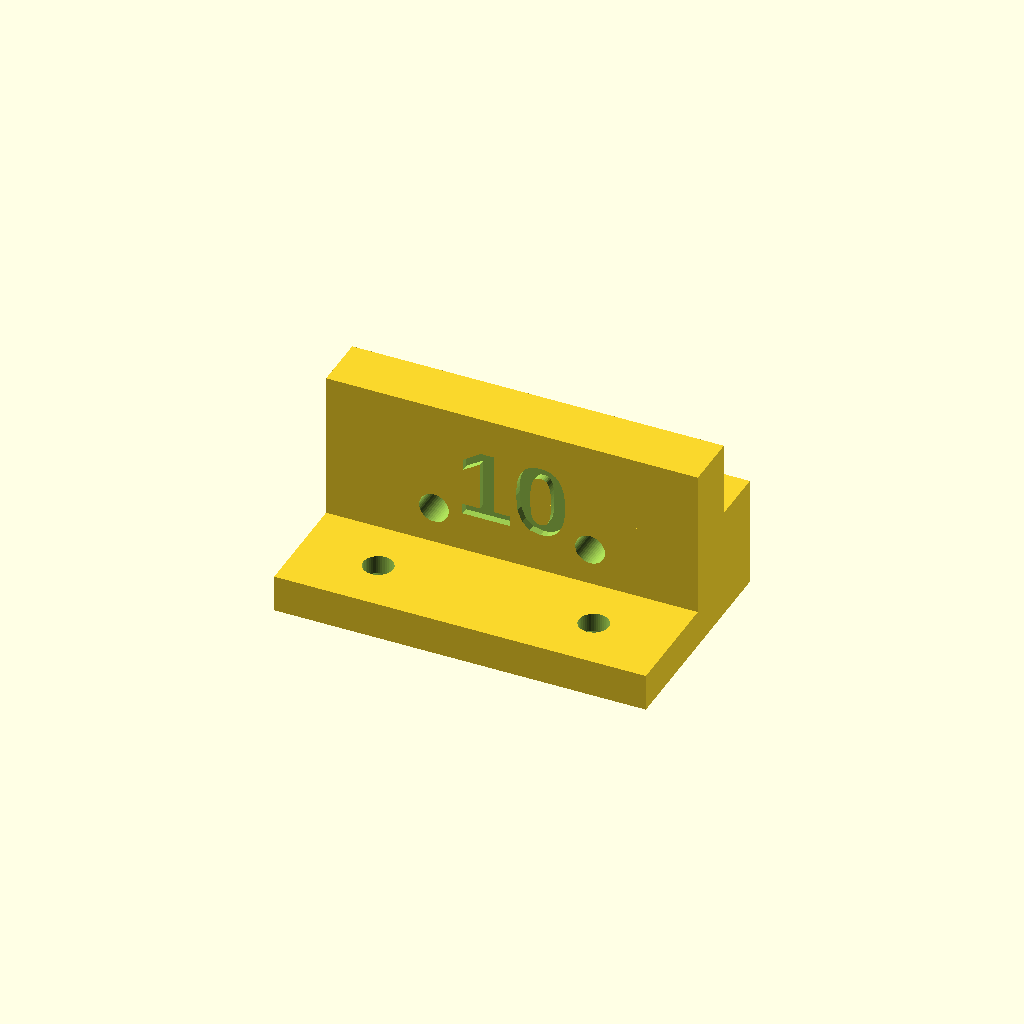
Cell 1: rendered with the file's own defaults.
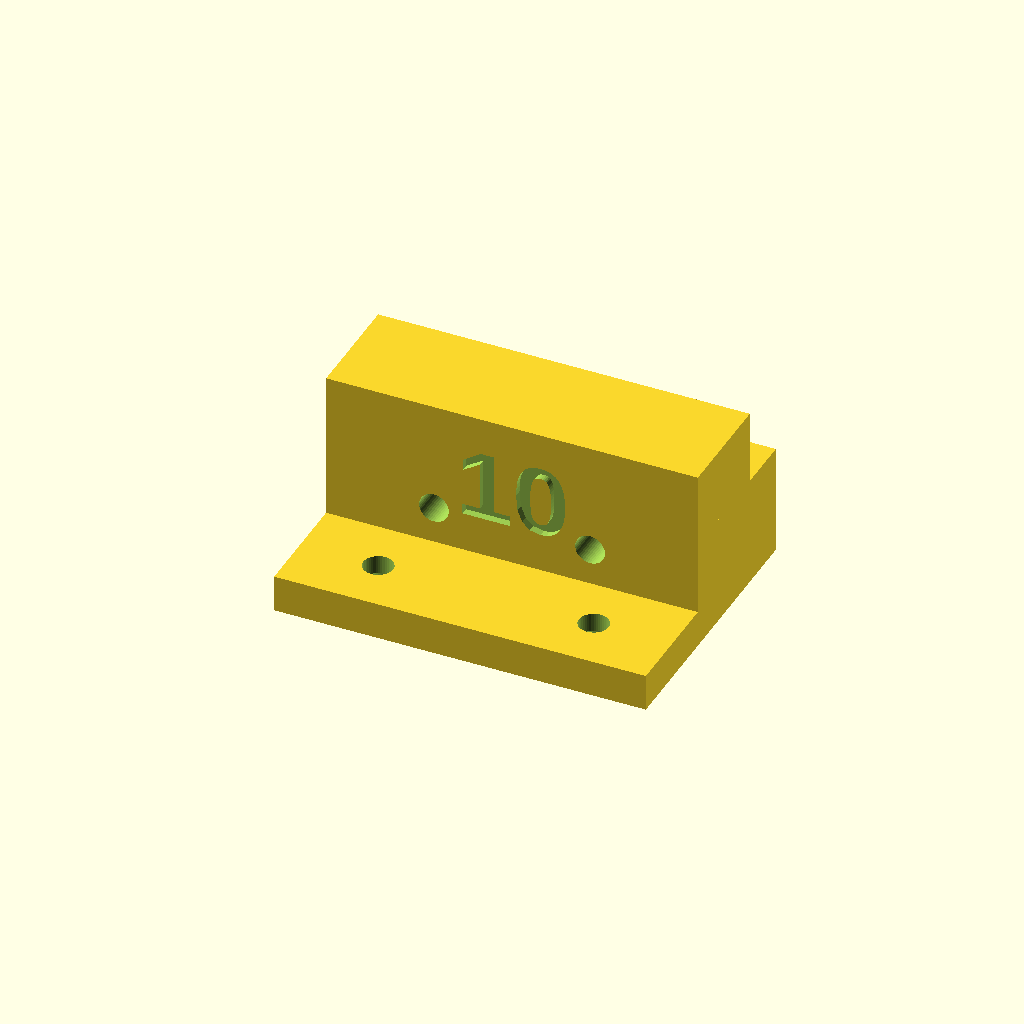
Cell 2: the same model with T1 = 15.
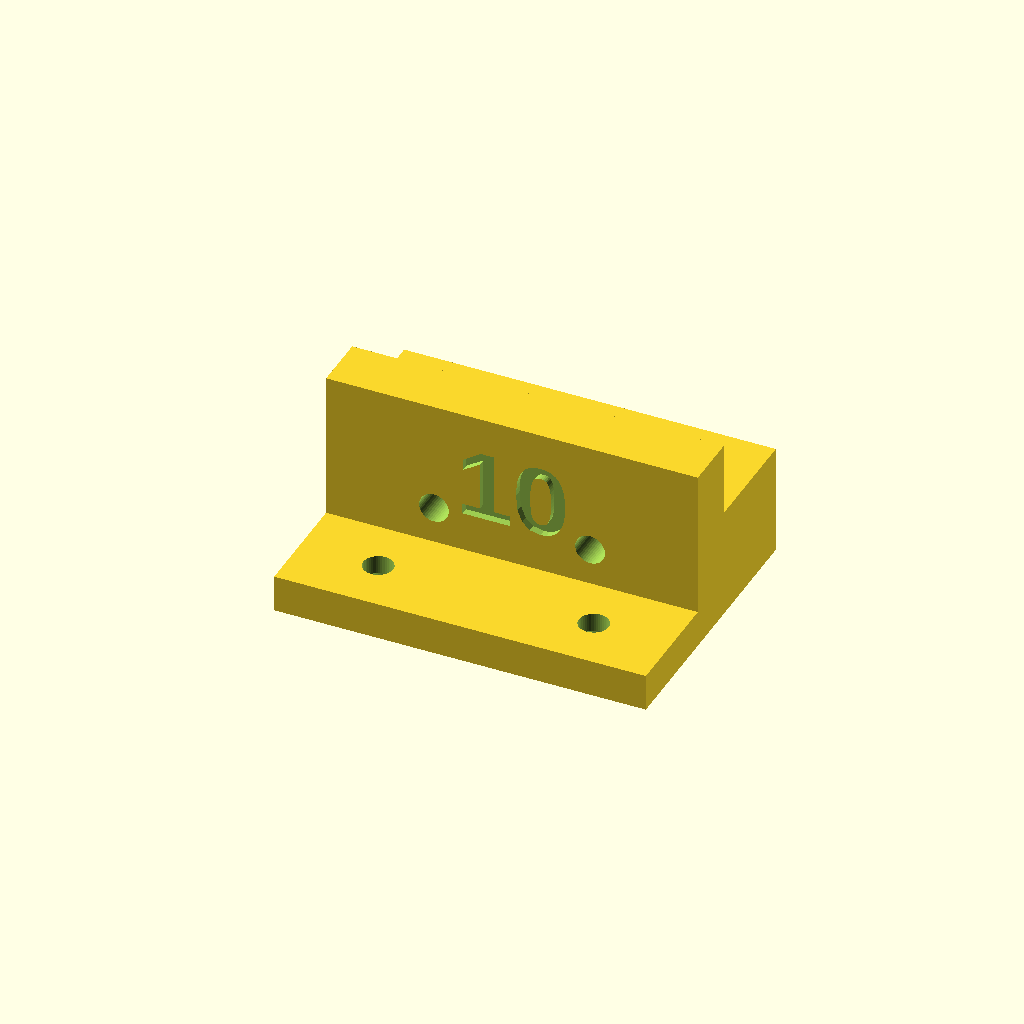
Cell 3: T2 = 15 (everything else at default).
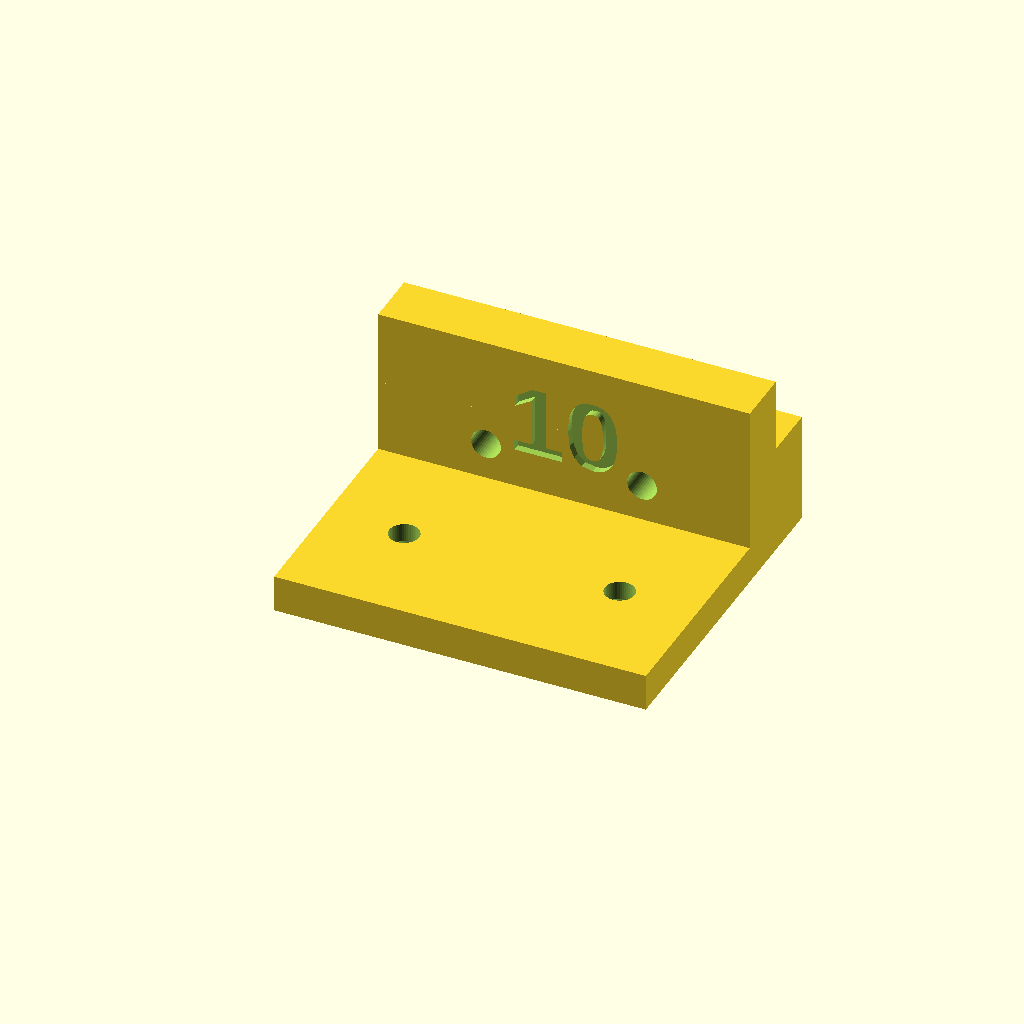
Cell 4: the same model with T3 = 30.
One fixed orthographic camera (rotation 55°, 0°, 25°; colour scheme Cornfield) for every cell.
The OpenSCAD source (mini-greenhouse/bottom-guide.scad):
// Bottom guide

// Copyright(C) 2023 Embecosm Limited(www.embecosm.com)

// Contributor: Jeremy Bennett <jeremy.bennett@embecosm.com>

// SPDX-License-Identifier: CC-BY-SA-4.0

// Designed to guide the frame on top of the base

include <../lib/screw-hole.scad>

EPS = 0.01;
EPS2 = EPS * 2;
INF = 1000;
RT2 = sqrt(2.0);

// Dimensions
T1 = 7.5;
T2 = 7.5;
T3 = 15.0;
W1 = 10.0;
W2 = 10.0;			// Change this to allow for different spacings.
W3 = 5.0;
L = 50.0;

D = 4.0;			// Default screw size

TEXT_H = 10.0;
TEXT_T = 1.0;

// Translate and rotate a screwhole
module transrot_screwhole(d = 4, x = 0, y = 0, z = 0, ax = 0, ay = 0, az = 0,
			  head_clear = 0) {
     translate(v=[x, y, z])
	  rotate(a = [ax, ay, az])
	       screw_hole(d, head_clear = head_clear);
}

module basic_block() {
     let(z1 = W3,
	 z2 = W2 + W3,
	 z3 = W1 + W2 + W3,
	 y1 = T1 + T2 + T3,
	 y2 = T1 + T2) {
	  union() {
	       cube(size = [L, y1, z1], center = false);
	       translate(v = [0, T3, 0])
		    cube(size = [L, y2, z2], center = false);
	       translate(v = [0, T3, 0])
		    cube(size = [L, T1, z3], center = false);
	  }
     }
}

module block() {
     let(x1 = L / 4 - D / 2,
	 x2 = L - x1,
	 x3 = L / 4 + D / 2,
	 x4 = L - x3,
	 x5 = L / 2,
	 y1 = T3 / 2,
	 y2 = T1 + T2 + T3 + EPS,
	 y3 = T3 + TEXT_T - EPS,
	 z1 = W3 + W2 / 2.0,
	 z2 = (W1 + W2) / 2.0 + W3) {
	  difference () {
	       basic_block();
	       transrot_screwhole(d = D, x = x1, y = y1, z = -EPS, ax = 180);
	       transrot_screwhole(d = D, x = x2, y = y1, z = -EPS, ax = 180);
	       transrot_screwhole(d = D, x = x3, y = y2, z = z1, ax = -90);
	       transrot_screwhole(d = D, x = x4, y = y2, z = z1, ax = -90);
	       translate (v = [x5, y3, z2])
		    rotate(a = [90, 0, 0])
			  linear_extrude (height = TEXT_T, slices = 1,
					  center = false)
			       text (str(W2), size = TEXT_H, halign = "center",
				     valign = "center",
				     font = "Arial:style=Bold");
	  }
     }
}

block();
Customizer parameters (derived from the source; name, type, default, range or options):
EPS: number, default 0.01
INF: number, default 1000
T1: number, default 7.5
T2: number, default 7.5
T3: number, default 15
W1: number, default 10
W2: number, default 10
W3: number, default 5
L: number, default 50
D: number, default 4
TEXT_H: number, default 10
TEXT_T: number, default 1
